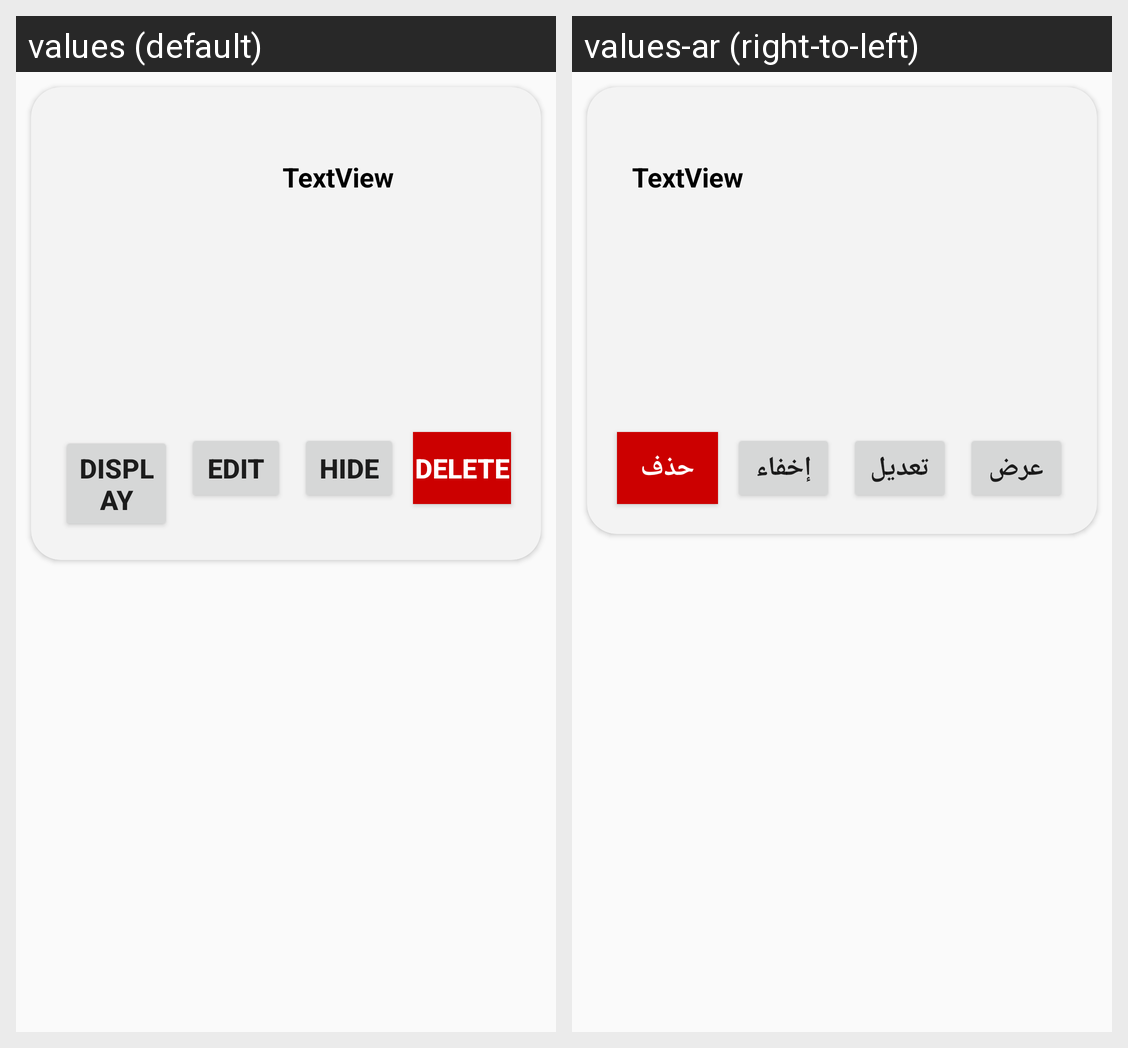

Locale-by-locale string values for the Android screen shown in this grid:
Android screen res/layout/home_item_topic.xml rendered under 2 locales, left to right: values (default), values-ar (right-to-left). Device: Nexus 5 (rendered at 1080×1920; each locale shown at half size, 540×960, under a caption strip naming it); theme Theme.PalliativeCare.
Strings drawn on this screen, with the default value and each locale's value (text and hints the layout hard-codes, and strings that could not be matched under every locale, appear in the picture but are not listed):

display
  values: Display
  values-ar: عرض

edit
  values: Edit
  values-ar: تعديل

hide
  values: Hide
  values-ar: إخفاء

delete
  values: Delete
  values-ar: حذف
